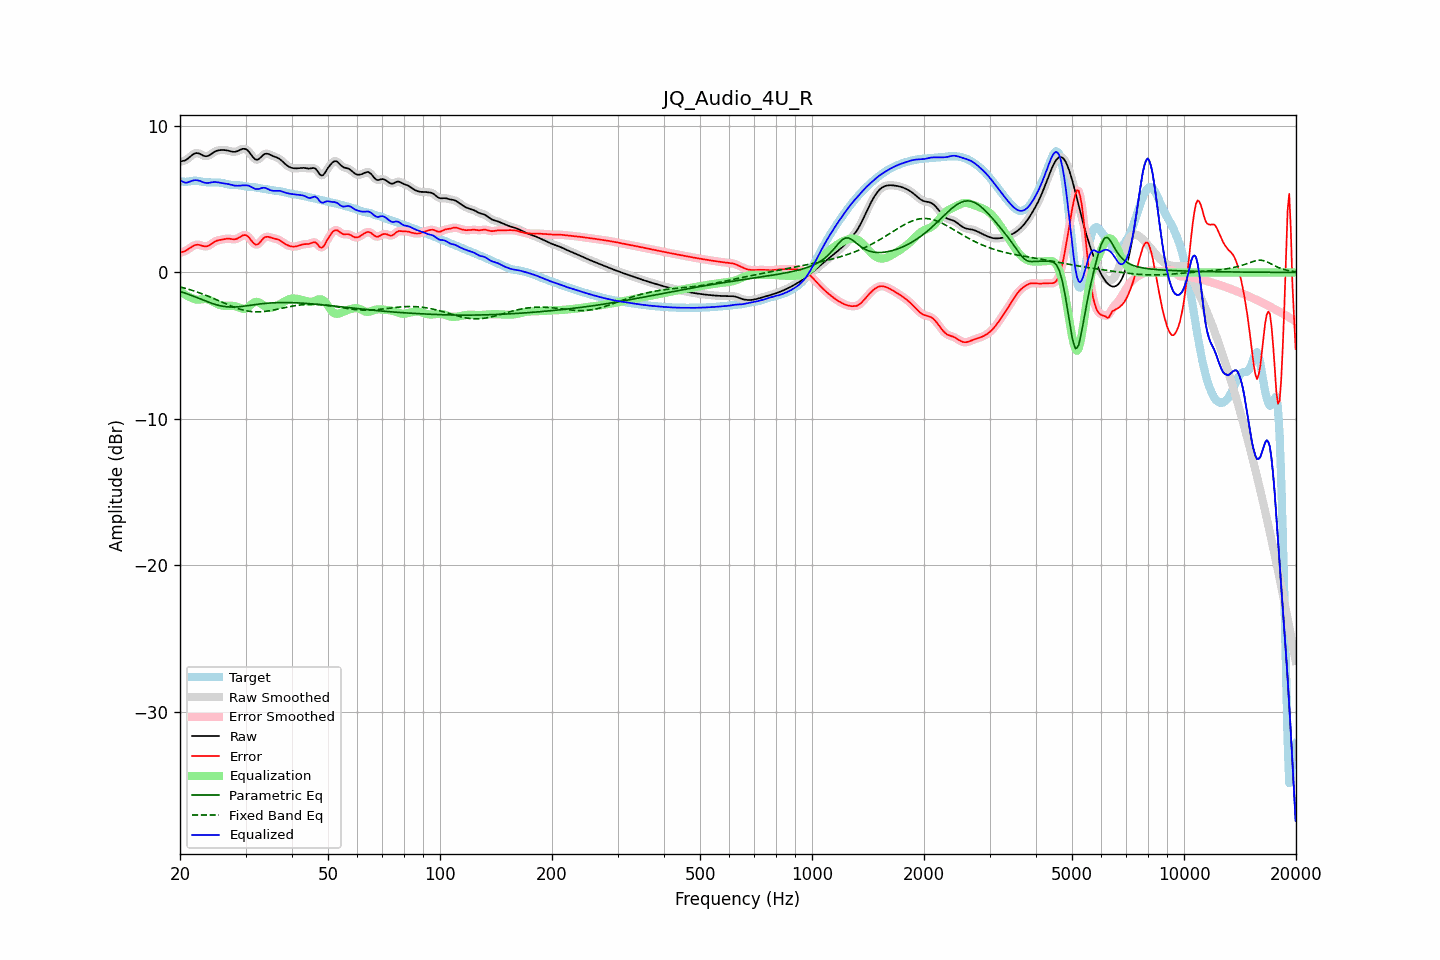

The table this chart was drawn from, first rows:
frequency, raw, error, smoothed, error_smoothed, equalization, parametric_eq, fixed_band_eq, equalized_raw, equalized_smoothed, target
20.00, 7.57, 1.34, 7.58, 1.35, -1.28, -1.30, -0.98, 6.30, 6.30, 6.23
20.20, 7.60, 1.38, 7.59, 1.37, -1.36, -1.33, -1.01, 6.24, 6.23, 6.22
20.40, 7.62, 1.42, 7.61, 1.41, -1.44, -1.37, -1.04, 6.18, 6.17, 6.20
20.61, 7.64, 1.45, 7.65, 1.46, -1.51, -1.41, -1.07, 6.13, 6.14, 6.19
20.81, 7.71, 1.51, 7.71, 1.51, -1.57, -1.44, -1.10, 6.13, 6.14, 6.19
21.02, 7.78, 1.58, 7.78, 1.58, -1.63, -1.49, -1.14, 6.16, 6.16, 6.20
21.23, 7.88, 1.66, 7.88, 1.66, -1.68, -1.53, -1.17, 6.19, 6.20, 6.22
21.44, 7.97, 1.73, 7.97, 1.73, -1.73, -1.57, -1.20, 6.24, 6.24, 6.24
21.66, 8.05, 1.80, 8.06, 1.80, -1.78, -1.61, -1.24, 6.27, 6.27, 6.26
21.87, 8.12, 1.85, 8.12, 1.85, -1.82, -1.65, -1.28, 6.30, 6.29, 6.27
22.09, 8.15, 1.88, 8.15, 1.88, -1.85, -1.70, -1.31, 6.30, 6.30, 6.27
22.31, 8.15, 1.89, 8.15, 1.89, -1.86, -1.74, -1.35, 6.29, 6.29, 6.25
22.54, 8.12, 1.88, 8.11, 1.88, -1.85, -1.78, -1.39, 6.26, 6.26, 6.23
22.76, 8.06, 1.85, 8.06, 1.85, -1.84, -1.83, -1.43, 6.22, 6.22, 6.21
22.99, 8.00, 1.81, 8.01, 1.82, -1.83, -1.87, -1.47, 6.18, 6.18, 6.19
23.22, 7.96, 1.78, 7.96, 1.79, -1.82, -1.91, -1.51, 6.14, 6.14, 6.17
23.45, 7.94, 1.78, 7.94, 1.78, -1.82, -1.96, -1.56, 6.12, 6.12, 6.16
23.69, 7.95, 1.79, 7.95, 1.80, -1.84, -2.00, -1.60, 6.11, 6.11, 6.15
23.92, 7.99, 1.84, 7.99, 1.84, -1.87, -2.04, -1.65, 6.12, 6.12, 6.15
24.16, 8.06, 1.91, 8.06, 1.91, -1.92, -2.08, -1.69, 6.14, 6.14, 6.15
24.40, 8.13, 1.99, 8.13, 1.99, -1.97, -2.12, -1.74, 6.16, 6.16, 6.15
24.65, 8.21, 2.06, 8.21, 2.06, -2.03, -2.15, -1.78, 6.17, 6.17, 6.15
24.89, 8.27, 2.12, 8.27, 2.12, -2.09, -2.19, -1.83, 6.18, 6.17, 6.15
25.14, 8.31, 2.17, 8.31, 2.17, -2.15, -2.22, -1.88, 6.16, 6.16, 6.14
25.39, 8.34, 2.20, 8.34, 2.20, -2.19, -2.25, -1.93, 6.15, 6.15, 6.14
25.65, 8.35, 2.22, 8.35, 2.22, -2.23, -2.27, -1.98, 6.12, 6.12, 6.13
25.91, 8.36, 2.24, 8.36, 2.25, -2.26, -2.30, -2.02, 6.10, 6.10, 6.12
26.16, 8.36, 2.26, 8.36, 2.27, -2.27, -2.32, -2.07, 6.09, 6.09, 6.10
26.43, 8.35, 2.29, 8.35, 2.29, -2.28, -2.33, -2.12, 6.07, 6.07, 6.07
26.69, 8.34, 2.30, 8.34, 2.30, -2.28, -2.34, -2.17, 6.05, 6.05, 6.04
26.96, 8.32, 2.31, 8.32, 2.30, -2.28, -2.35, -2.21, 6.04, 6.03, 6.01
27.23, 8.29, 2.30, 8.29, 2.30, -2.28, -2.36, -2.26, 6.01, 6.01, 5.99
27.50, 8.26, 2.28, 8.26, 2.28, -2.28, -2.36, -2.30, 5.98, 5.98, 5.98
27.77, 8.24, 2.26, 8.24, 2.27, -2.29, -2.36, -2.35, 5.95, 5.95, 5.97
28.05, 8.23, 2.26, 8.24, 2.26, -2.30, -2.36, -2.39, 5.93, 5.93, 5.97
28.33, 8.26, 2.29, 8.26, 2.29, -2.33, -2.36, -2.43, 5.92, 5.92, 5.97
28.62, 8.29, 2.33, 8.30, 2.33, -2.38, -2.35, -2.47, 5.92, 5.92, 5.97
28.90, 8.35, 2.40, 8.35, 2.40, -2.42, -2.34, -2.50, 5.93, 5.93, 5.95
29.19, 8.40, 2.46, 8.40, 2.47, -2.46, -2.33, -2.53, 5.93, 5.94, 5.93
29.48, 8.44, 2.53, 8.44, 2.52, -2.49, -2.31, -2.56, 5.95, 5.94, 5.91
29.78, 8.44, 2.55, 8.44, 2.55, -2.49, -2.30, -2.59, 5.95, 5.95, 5.89
30.08, 8.42, 2.55, 8.41, 2.54, -2.47, -2.29, -2.62, 5.95, 5.95, 5.87
30.38, 8.34, 2.49, 8.34, 2.48, -2.40, -2.27, -2.64, 5.94, 5.93, 5.86
30.68, 8.23, 2.38, 8.22, 2.37, -2.32, -2.26, -2.66, 5.91, 5.90, 5.85
30.99, 8.08, 2.24, 8.08, 2.24, -2.22, -2.24, -2.67, 5.86, 5.86, 5.84
31.30, 7.93, 2.09, 7.93, 2.09, -2.13, -2.22, -2.68, 5.80, 5.80, 5.83
31.61, 7.80, 1.97, 7.80, 1.98, -2.05, -2.21, -2.69, 5.75, 5.75, 5.82
31.93, 7.71, 1.90, 7.72, 1.91, -2.01, -2.19, -2.69, 5.70, 5.71, 5.81
32.24, 7.70, 1.91, 7.70, 1.91, -2.01, -2.18, -2.70, 5.69, 5.69, 5.79
32.57, 7.74, 1.97, 7.75, 1.98, -2.04, -2.16, -2.69, 5.69, 5.70, 5.77
32.89, 7.84, 2.09, 7.84, 2.09, -2.10, -2.15, -2.69, 5.73, 5.73, 5.74
33.22, 7.94, 2.22, 7.94, 2.22, -2.18, -2.14, -2.68, 5.77, 5.76, 5.72
33.55, 8.05, 2.34, 8.04, 2.33, -2.26, -2.13, -2.67, 5.79, 5.78, 5.70
33.89, 8.10, 2.41, 8.10, 2.41, -2.33, -2.12, -2.66, 5.77, 5.77, 5.69
34.23, 8.11, 2.44, 8.11, 2.44, -2.38, -2.11, -2.65, 5.73, 5.73, 5.68
34.57, 8.09, 2.43, 8.09, 2.43, -2.41, -2.10, -2.63, 5.68, 5.68, 5.66
34.92, 8.04, 2.40, 8.04, 2.40, -2.41, -2.09, -2.61, 5.63, 5.63, 5.65
35.27, 7.99, 2.36, 7.99, 2.37, -2.40, -2.08, -2.59, 5.59, 5.59, 5.63
35.62, 7.94, 2.34, 7.94, 2.34, -2.37, -2.07, -2.57, 5.57, 5.58, 5.60
35.97, 7.90, 2.31, 7.90, 2.31, -2.33, -2.07, -2.55, 5.57, 5.58, 5.59
... 635 more rows
